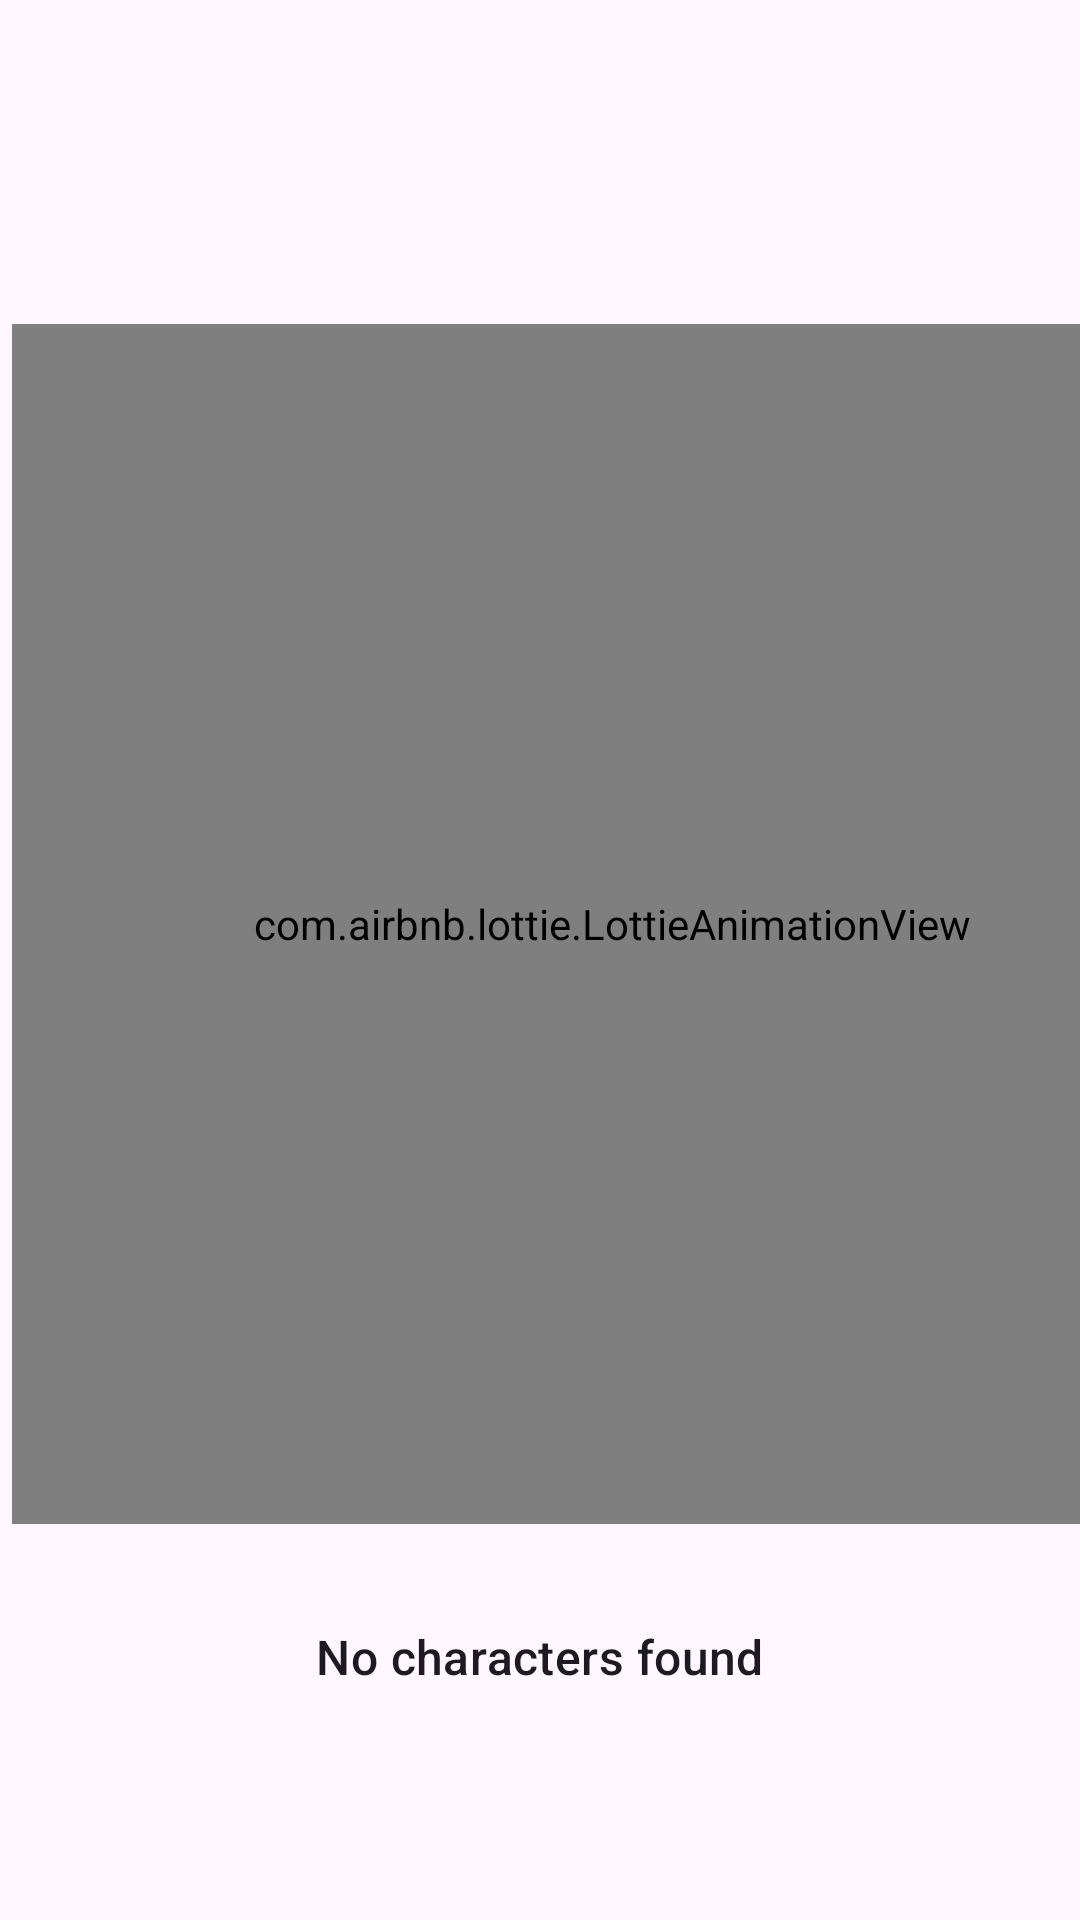

Android layout source for this screen:
<!-- AndroidManifest.xml: application theme Theme.RickMorty -->
<!-- res/layout/empty_state.xml -->
<?xml version="1.0" encoding="utf-8"?>
<layout xmlns:android="http://schemas.android.com/apk/res/android"
    xmlns:app="http://schemas.android.com/apk/res-auto">

    <data>

    </data>

    <androidx.constraintlayout.widget.ConstraintLayout
        android:layout_width="match_parent"
        android:layout_height="match_parent">

        <com.airbnb.lottie.LottieAnimationView
            android:id="@+id/lottieEmptyState"
            android:layout_width="400dp"
            android:layout_height="400dp"
            android:layout_marginStart="4dp"
            android:layout_marginTop="108dp"
            app:layout_constraintStart_toStartOf="parent"
            app:layout_constraintTop_toTopOf="parent"
            app:lottie_autoPlay="true"
            app:lottie_loop="true"
            app:lottie_rawRes="@raw/empty_state" />

        <TextView
            android:id="@+id/tv_empty"
            android:layout_width="wrap_content"
            android:layout_height="wrap_content"
            android:text="@string/empty_state_title"
            android:textAppearance="?attr/textAppearanceTitleMedium"
            app:layout_constraintBottom_toBottomOf="parent"
            app:layout_constraintEnd_toEndOf="parent"
            app:layout_constraintStart_toStartOf="parent"
            app:layout_constraintTop_toBottomOf="@id/lottieEmptyState"
            app:layout_constraintVertical_bias="0.303" />

    </androidx.constraintlayout.widget.ConstraintLayout>
</layout>
<!-- resources referenced by this layout -->
<resources>
  <string name="empty_state_title">No characters found</string>
  <style name="Theme.RickMorty" parent="Theme.Material3.DayNight.NoActionBar">
          <item name="colorPrimary">@color/primary</item>
          <item name="colorOnPrimary">@color/on_primary</item>
          <item name="colorSecondary">@color/secondary</item>
          <item name="android:statusBarColor">@color/primary</item>
          <item name="android:navigationBarColor">@color/primary</item>
          <item name="materialThemeOverlay">@style/ThemeOverlay.RickMorty</item>
      </style>
  <color name="primary">#6750A4</color>
  <color name="on_primary">#FFFFFF</color>
  <color name="secondary">#958DA5</color>
  <style name="ThemeOverlay.RickMorty" parent="">
          <item name="textAppearanceTitleMedium">@style/TextAppearance.RickMorty.Title</item>
          <item name="cardViewStyle">@style/CardView.RickMorty</item>
      </style>
  <style name="TextAppearance.RickMorty.Title" parent="TextAppearance.Material3.TitleMedium">
          <item name="android:fontFamily">@font/roboto_serif</item>
          <item name="android:textColor">@color/on_surface</item>
      </style>
  <style name="CardView.RickMorty" parent="Widget.Material3.CardView.Elevated">
          <item name="cardElevation">8dp</item>
          <item name="cardBackgroundColor">@color/surface</item>
      </style>
  <color name="on_surface">#1C1B1F</color>
  <color name="surface">#FFFBFE</color>
</resources>
